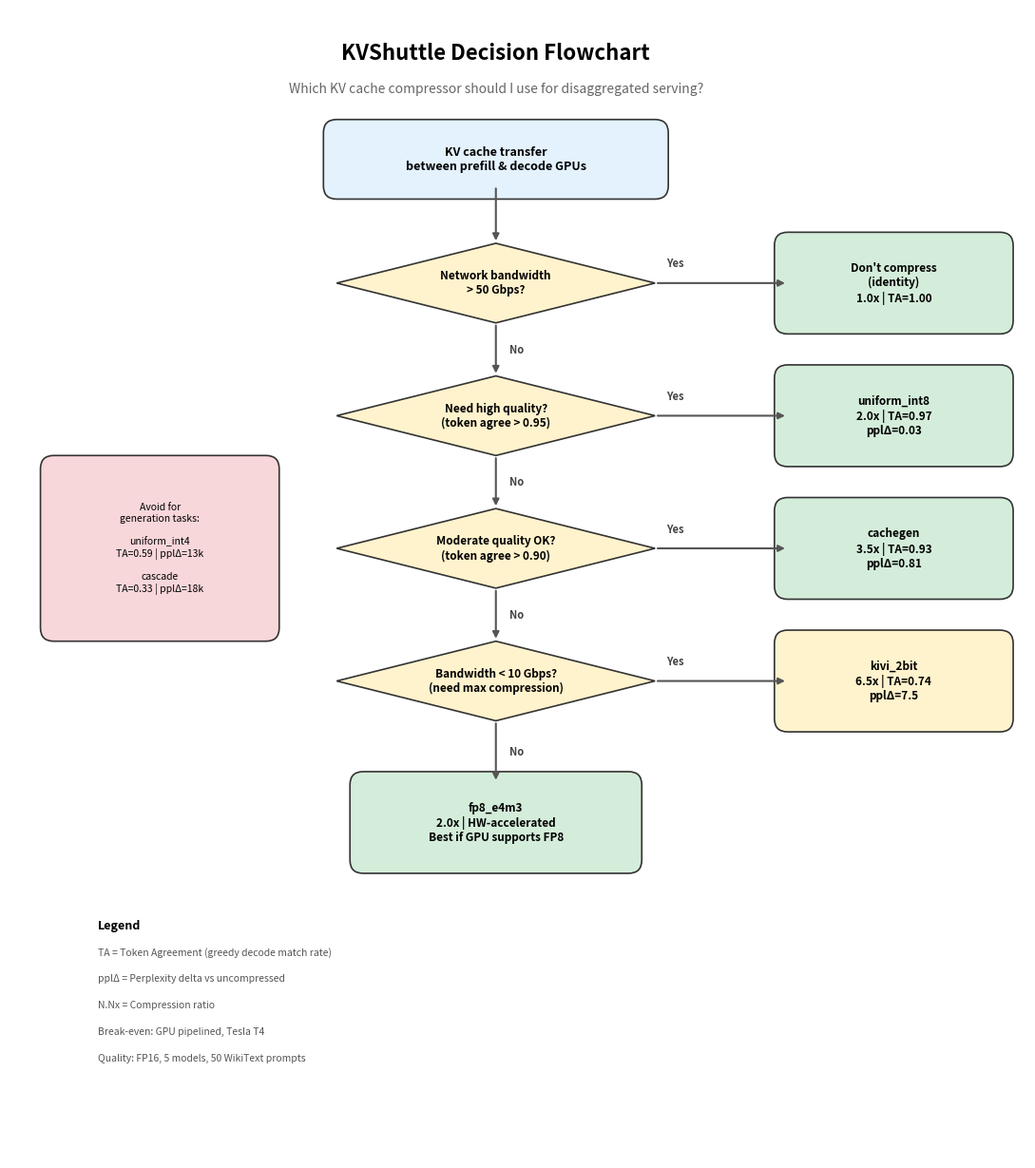

Here is the Python script that generated this plot:
"""Generate the KVShuttle decision flowchart for practitioners."""

from __future__ import annotations

from pathlib import Path

import matplotlib.pyplot as plt
from matplotlib.patches import FancyBboxPatch


def _draw_box(ax, x, y, w, h, text, color, fontsize=9, bold=False):
    """Draw a rounded box with centered text."""
    box = FancyBboxPatch(
        (x - w / 2, y - h / 2), w, h,
        boxstyle="round,pad=0.15",
        facecolor=color,
        edgecolor="#333333",
        linewidth=1.2,
    )
    ax.add_patch(box)
    weight = "bold" if bold else "normal"
    ax.text(x, y, text, ha="center", va="center", fontsize=fontsize,
            fontweight=weight, wrap=True,
            bbox=dict(facecolor="none", edgecolor="none"))


def _draw_diamond(ax, x, y, w, h, text, color="#FFF3CD", fontsize=8.5):
    """Draw a diamond (decision node) with centered text."""
    diamond = plt.Polygon(
        [(x, y + h / 2), (x + w / 2, y), (x, y - h / 2), (x - w / 2, y)],
        facecolor=color,
        edgecolor="#333333",
        linewidth=1.2,
    )
    ax.add_patch(diamond)
    ax.text(x, y, text, ha="center", va="center", fontsize=fontsize,
            fontweight="bold")


def _arrow(ax, x1, y1, x2, y2, label="", label_pos="mid"):
    """Draw an arrow with an optional label positioned to avoid overlap."""
    ax.annotate(
        "", xy=(x2, y2), xytext=(x1, y1),
        arrowprops=dict(arrowstyle="-|>", color="#555555", lw=1.5),
    )
    if label:
        if label_pos == "start":
            lx, ly = x1 + (x2 - x1) * 0.15, y1 + (y2 - y1) * 0.15
        else:
            lx, ly = (x1 + x2) / 2, (y1 + y2) / 2
        # For horizontal arrows, place label above; for vertical, place right
        if abs(y2 - y1) < 0.1:  # horizontal
            ax.text(lx, ly + 0.15, label, fontsize=8, fontweight="bold",
                    color="#444444", ha="center", va="bottom")
        else:  # vertical
            ax.text(lx + 0.15, ly, label, fontsize=8, fontweight="bold",
                    color="#444444", ha="left", va="center")


def generate_decision_flowchart(output_path: str | Path | None = None) -> None:
    """Generate and save the KVShuttle decision flowchart."""
    fig, ax = plt.subplots(1, 1, figsize=(11, 13))
    ax.set_xlim(-5.5, 6)
    ax.set_ylim(-1.5, 11.5)
    ax.set_aspect("equal")
    ax.axis("off")

    # Colors
    START = "#E3F2FD"
    DECISION = "#FFF3CD"
    RECOMMEND = "#D4EDDA"
    WARN = "#F8D7DA"

    # Layout constants
    DX = 0  # diamond center x
    RX = 4.5  # recommendation box center x
    BW = 2.4  # box width
    BH = 0.85  # box height

    # ── Title ──
    ax.text(0, 11.0, "KVShuttle Decision Flowchart",
            ha="center", va="center", fontsize=16, fontweight="bold")
    ax.text(0, 10.6,
            "Which KV cache compressor should I use for disaggregated serving?",
            ha="center", va="center", fontsize=10, color="#666666", style="italic")

    # ── Start box ──
    _draw_box(ax, DX, 9.8, 3.6, 0.6, "KV cache transfer\nbetween prefill & decode GPUs",
              START, fontsize=9, bold=True)

    # ── Decision 1: Bandwidth ──
    _arrow(ax, DX, 9.5, DX, 8.85)
    _draw_diamond(ax, DX, 8.4, 3.6, 0.9, "Network bandwidth\n> 50 Gbps?", DECISION)

    _arrow(ax, 1.8, 8.4, RX - BW / 2, 8.4, "Yes", "start")
    _draw_box(ax, RX, 8.4, BW, BH,
              "Don't compress\n(identity)\n1.0x | TA=1.00",
              RECOMMEND, fontsize=8.5, bold=True)

    _arrow(ax, DX, 7.95, DX, 7.35, "No")

    # ── Decision 2: High quality ──
    _draw_diamond(ax, DX, 6.9, 3.6, 0.9, "Need high quality?\n(token agree > 0.95)", DECISION)

    _arrow(ax, 1.8, 6.9, RX - BW / 2, 6.9, "Yes", "start")
    _draw_box(ax, RX, 6.9, BW, BH,
              "uniform_int8\n2.0x | TA=0.97\nppl\u0394=0.03",
              RECOMMEND, fontsize=8.5, bold=True)

    _arrow(ax, DX, 6.45, DX, 5.85, "No")

    # ── Decision 3: Moderate quality ──
    _draw_diamond(ax, DX, 5.4, 3.6, 0.9, "Moderate quality OK?\n(token agree > 0.90)", DECISION)

    _arrow(ax, 1.8, 5.4, RX - BW / 2, 5.4, "Yes", "start")
    _draw_box(ax, RX, 5.4, BW, BH,
              "cachegen\n3.5x | TA=0.93\nppl\u0394=0.81",
              RECOMMEND, fontsize=8.5, bold=True)

    _arrow(ax, DX, 4.95, DX, 4.35, "No")

    # ── Decision 4: Max compression ──
    _draw_diamond(ax, DX, 3.9, 3.6, 0.9,
                  "Bandwidth < 10 Gbps?\n(need max compression)", DECISION)

    _arrow(ax, 1.8, 3.9, RX - BW / 2, 3.9, "Yes", "start")
    _draw_box(ax, RX, 3.9, BW, BH,
              "kivi_2bit\n6.5x | TA=0.74\nppl\u0394=7.5",
              "#FFF3CD", fontsize=8.5, bold=True)

    _arrow(ax, DX, 3.45, DX, 2.75, "No")
    _draw_box(ax, DX, 2.3, 3.0, 0.85,
              "fp8_e4m3\n2.0x | HW-accelerated\nBest if GPU supports FP8",
              RECOMMEND, fontsize=8.5, bold=True)

    # ── Avoid box (left side) ──
    _draw_box(ax, -3.8, 5.4, 2.4, 1.8,
              "Avoid for\ngeneration tasks:\n\nuniform_int4\nTA=0.59 | ppl\u0394=13k\n\ncascade\nTA=0.33 | ppl\u0394=18k",
              WARN, fontsize=7.5, bold=False)

    # ── Legend ──
    y_leg = 0.8
    ax.text(-4.5, y_leg + 0.3, "Legend", fontsize=9, fontweight="bold")
    ax.text(-4.5, y_leg, "TA = Token Agreement (greedy decode match rate)", fontsize=7.5, color="#555")
    ax.text(-4.5, y_leg - 0.3, "ppl\u0394 = Perplexity delta vs uncompressed", fontsize=7.5, color="#555")
    ax.text(-4.5, y_leg - 0.6, "N.Nx = Compression ratio", fontsize=7.5, color="#555")
    ax.text(-4.5, y_leg - 0.9, "Break-even: GPU pipelined, Tesla T4", fontsize=7.5, color="#555")
    ax.text(-4.5, y_leg - 1.2, "Quality: FP16, 5 models, 50 WikiText prompts", fontsize=7.5, color="#555")

    plt.tight_layout()

    if output_path is None:
        output_path = Path("paper/figures/decision_flowchart.pdf")
    output_path = Path(output_path)
    output_path.parent.mkdir(parents=True, exist_ok=True)
    fig.savefig(output_path, bbox_inches="tight", dpi=150)
    plt.close(fig)
    print(f"Saved decision flowchart to {output_path}")


if __name__ == "__main__":
    generate_decision_flowchart()
